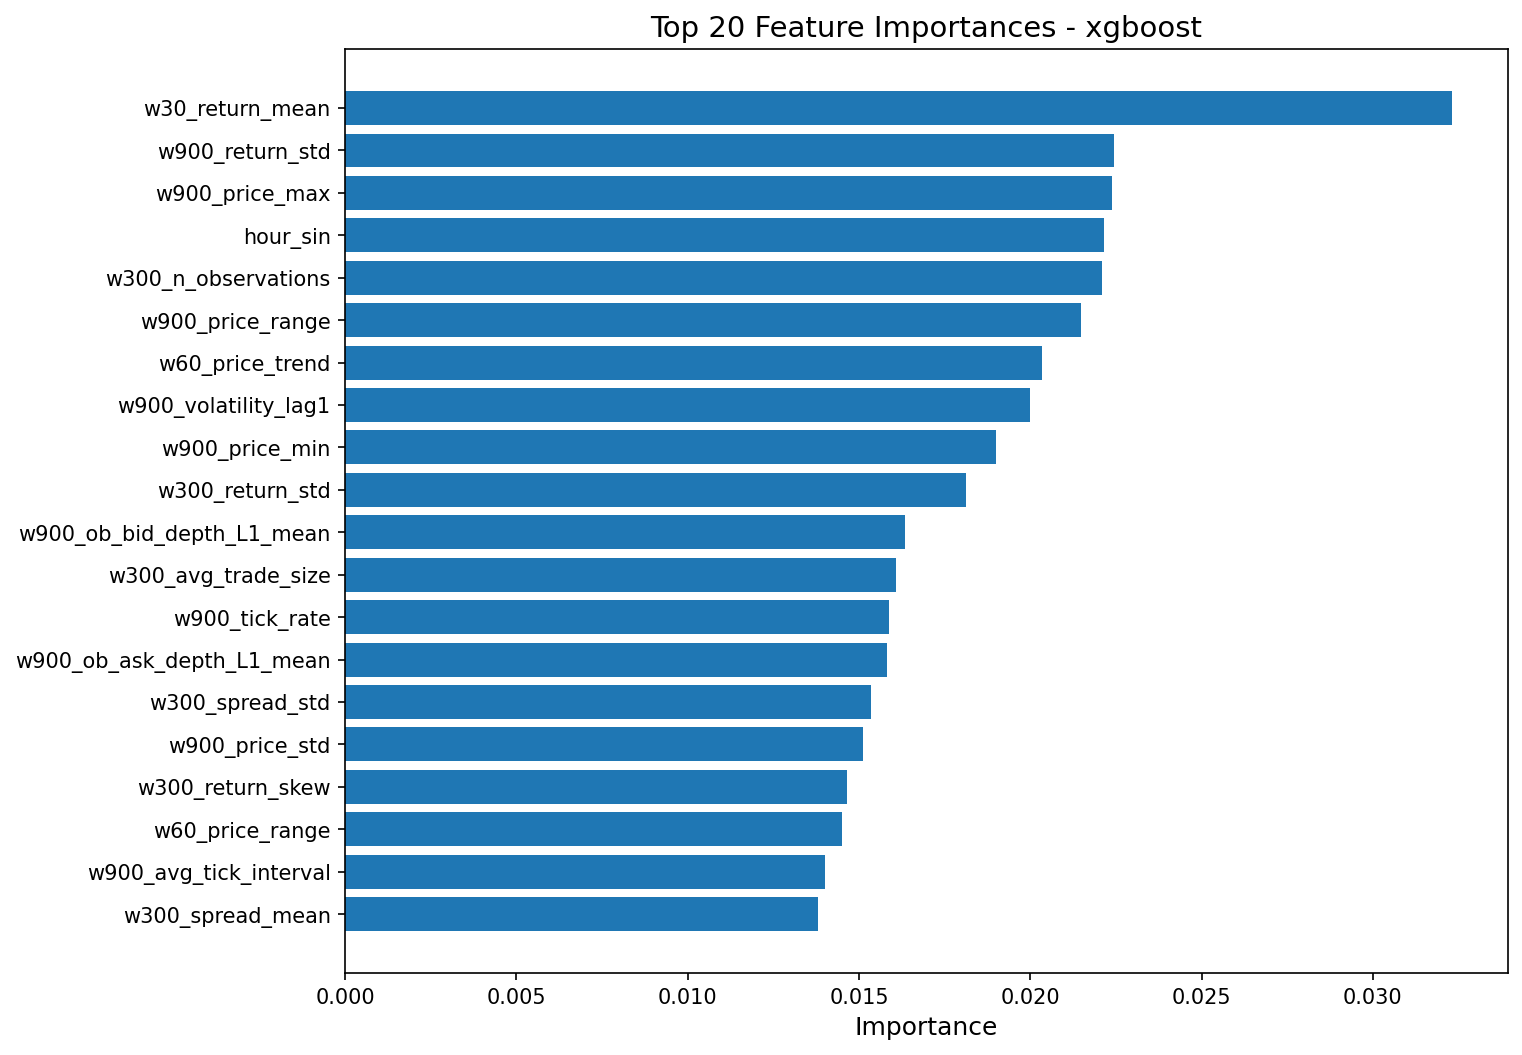

Values plotted in this chart, from the file beside it:
feature, importance
w30_return_mean, 0.03232
w900_return_std, 0.02244
w900_price_max, 0.02239
hour_sin, 0.02215
w300_n_observations, 0.0221
w900_price_range, 0.02147
w60_price_trend, 0.02033
w900_volatility_lag1, 0.01999
w900_price_min, 0.019
w300_return_std, 0.01812
w900_ob_bid_depth_L1_mean, 0.01633
w300_avg_trade_size, 0.01609
w900_tick_rate, 0.01587
w900_ob_ask_depth_L1_mean, 0.01581
w300_spread_std, 0.01535
w900_price_std, 0.01512
w300_return_skew, 0.01466
w60_price_range, 0.01449
w900_avg_tick_interval, 0.01401
w300_spread_mean, 0.0138
w300_ob_bid_depth_L1_mean, 0.01323
w60_spread_std, 0.01284
w900_trade_volume, 0.0126
w300_price_max, 0.01223
w900_tick_interval_std, 0.01215
w60_trade_volume, 0.01214
w60_price_max, 0.01182
w900_return_kurt, 0.01163
w30_price_momentum, 0.01158
w300_tick_rate, 0.0114
w300_avg_tick_interval, 0.01135
w900_spread_mean, 0.01096
w900_ob_microprice_std, 0.01091
hour_cos, 0.0106
w300_volatility_lag1, 0.0105
w900_trade_imbalance, 0.01025
w900_spread_std, 0.009952
w300_ob_ask_depth_L1_mean, 0.009923
w900_price_momentum, 0.009733
w300_ob_microprice_std, 0.009625
w900_return_skew, 0.009596
w60_avg_trade_size, 0.009589
w300_price_mean, 0.009529
w60_price_std, 0.009458
w300_price_trend, 0.009451
w900_price_mean, 0.009416
w60_tick_interval_std, 0.00919
w300_price_momentum, 0.009078
w300_ob_depth_imbalance_L1, 0.009005
w900_ob_depth_imbalance_L1, 0.008991
w300_trade_count, 0.008928
w60_volatility_lag1, 0.008886
w900_trade_count, 0.008793
w900_price_trend, 0.008485
w900_avg_trade_size, 0.007884
w900_ob_microprice_mean, 0.007858
w300_tick_interval_std, 0.007822
w60_tick_rate, 0.007722
w60_price_mean, 0.007708
w60_return_std, 0.00743
... 51 more rows
